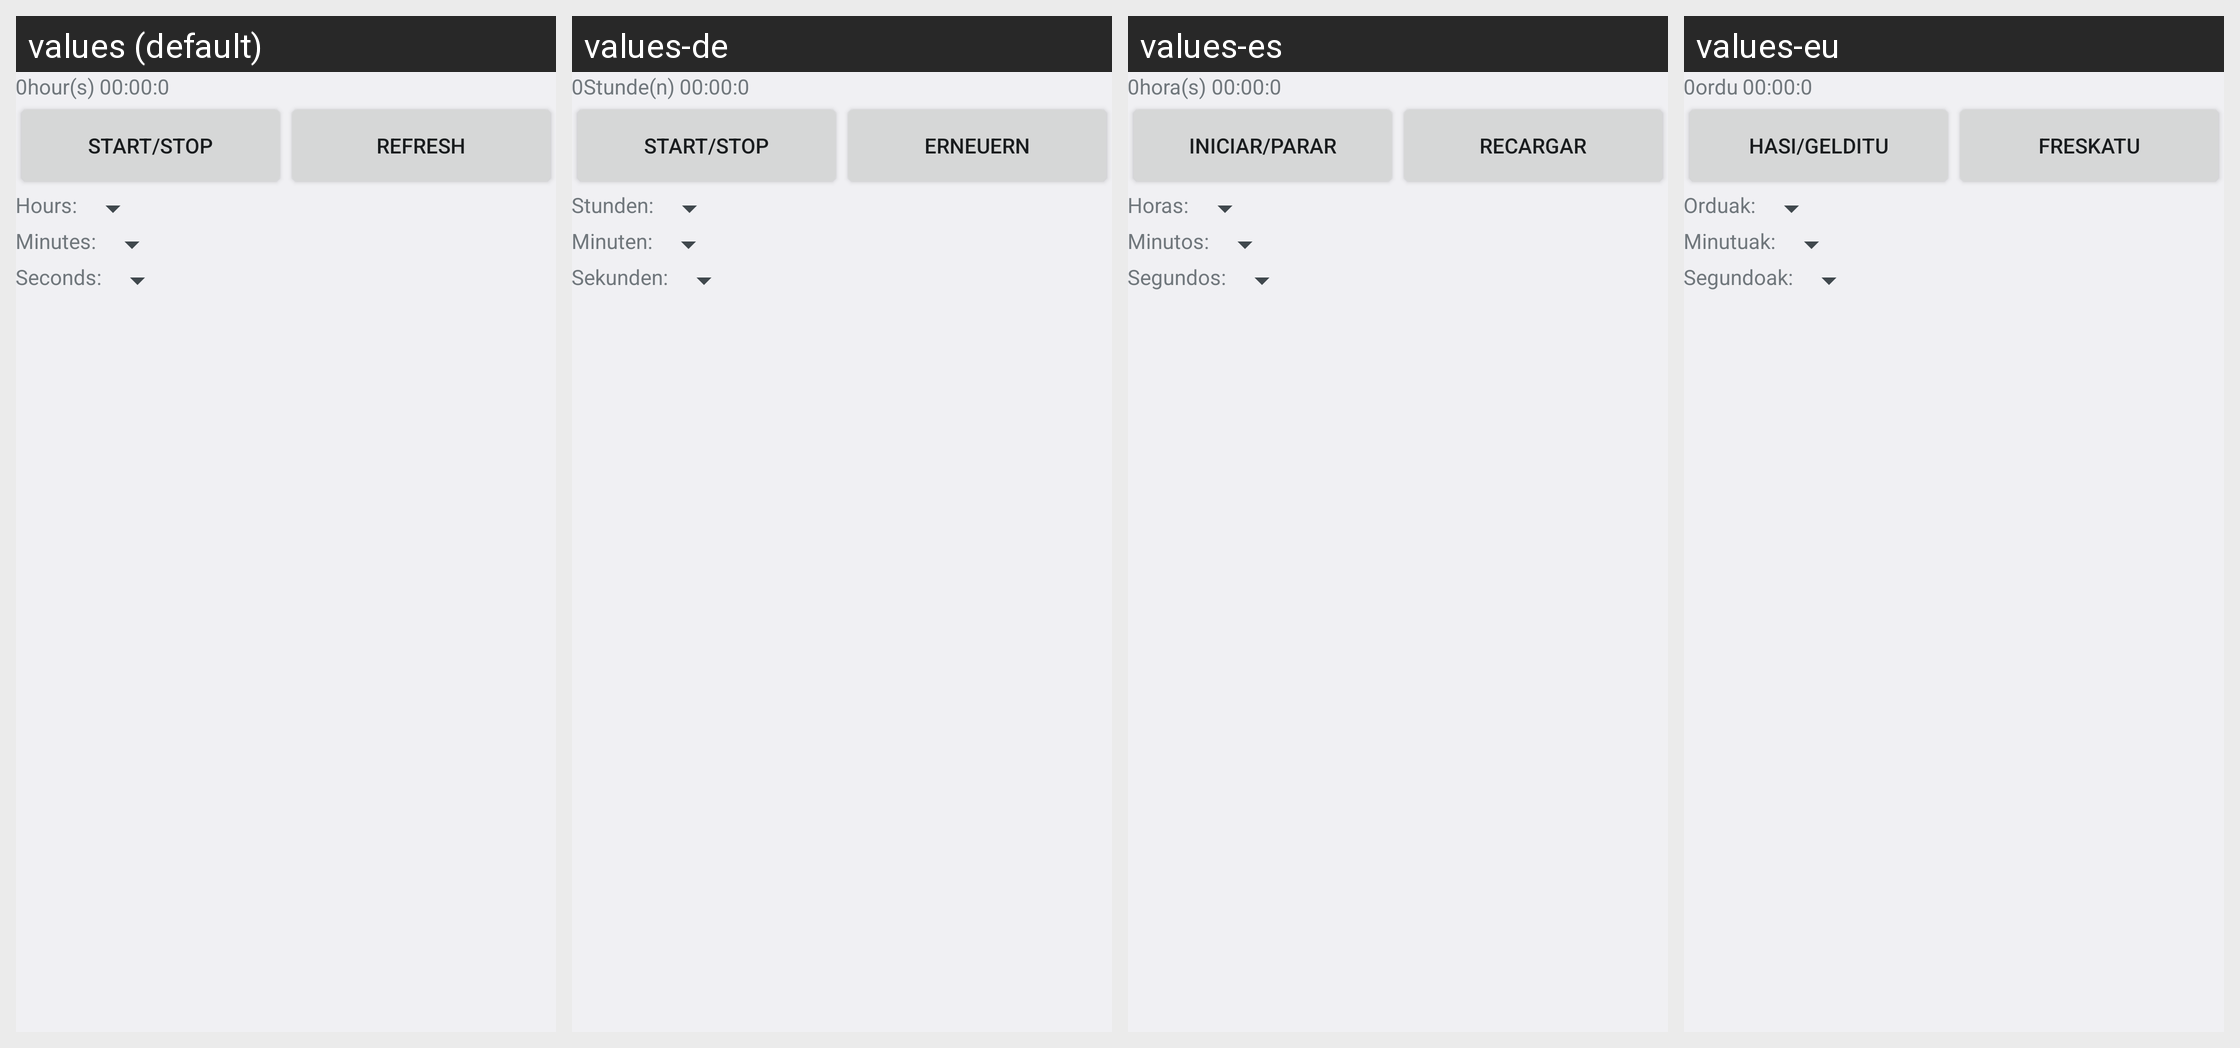

The same Android screen rendered under several of its app's locales, left to right. List the strings drawn on it with the default value and each locale's translation.
Android screen res/layout/countdown.xml rendered under 4 locales, left to right: values (default), values-de, values-es, values-eu. Device: Nexus 5 (rendered at 1080×1920; each locale shown at half size, 540×960, under a caption strip naming it); theme AnstopTheme.
Strings drawn on this screen, with the default value and each locale's value (text and hints the layout hard-codes, and strings that could not be matched under every locale, appear in the picture but are not listed):

hour
  values: hour(s)
  values-de: Stunde(n)
  values-es: hora(s)
  values-eu: ordu

start_stop
  values: Start/Stop
  values-de: Start/Stop
  values-es: Iniciar/Parar
  values-eu: Hasi/Gelditu

refresh
  values: Refresh
  values-de: Erneuern
  values-es: Recargar
  values-eu: Freskatu

hours
  values: Hours:
  values-de: Stunden:
  values-es: Horas:
  values-eu: Orduak:

minutes
  values: Minutes:
  values-de: Minuten:
  values-es: Minutos:
  values-eu: Minutuak:

seconds
  values: Seconds:
  values-de: Sekunden:
  values-es: Segundos:
  values-eu: Segundoak:
